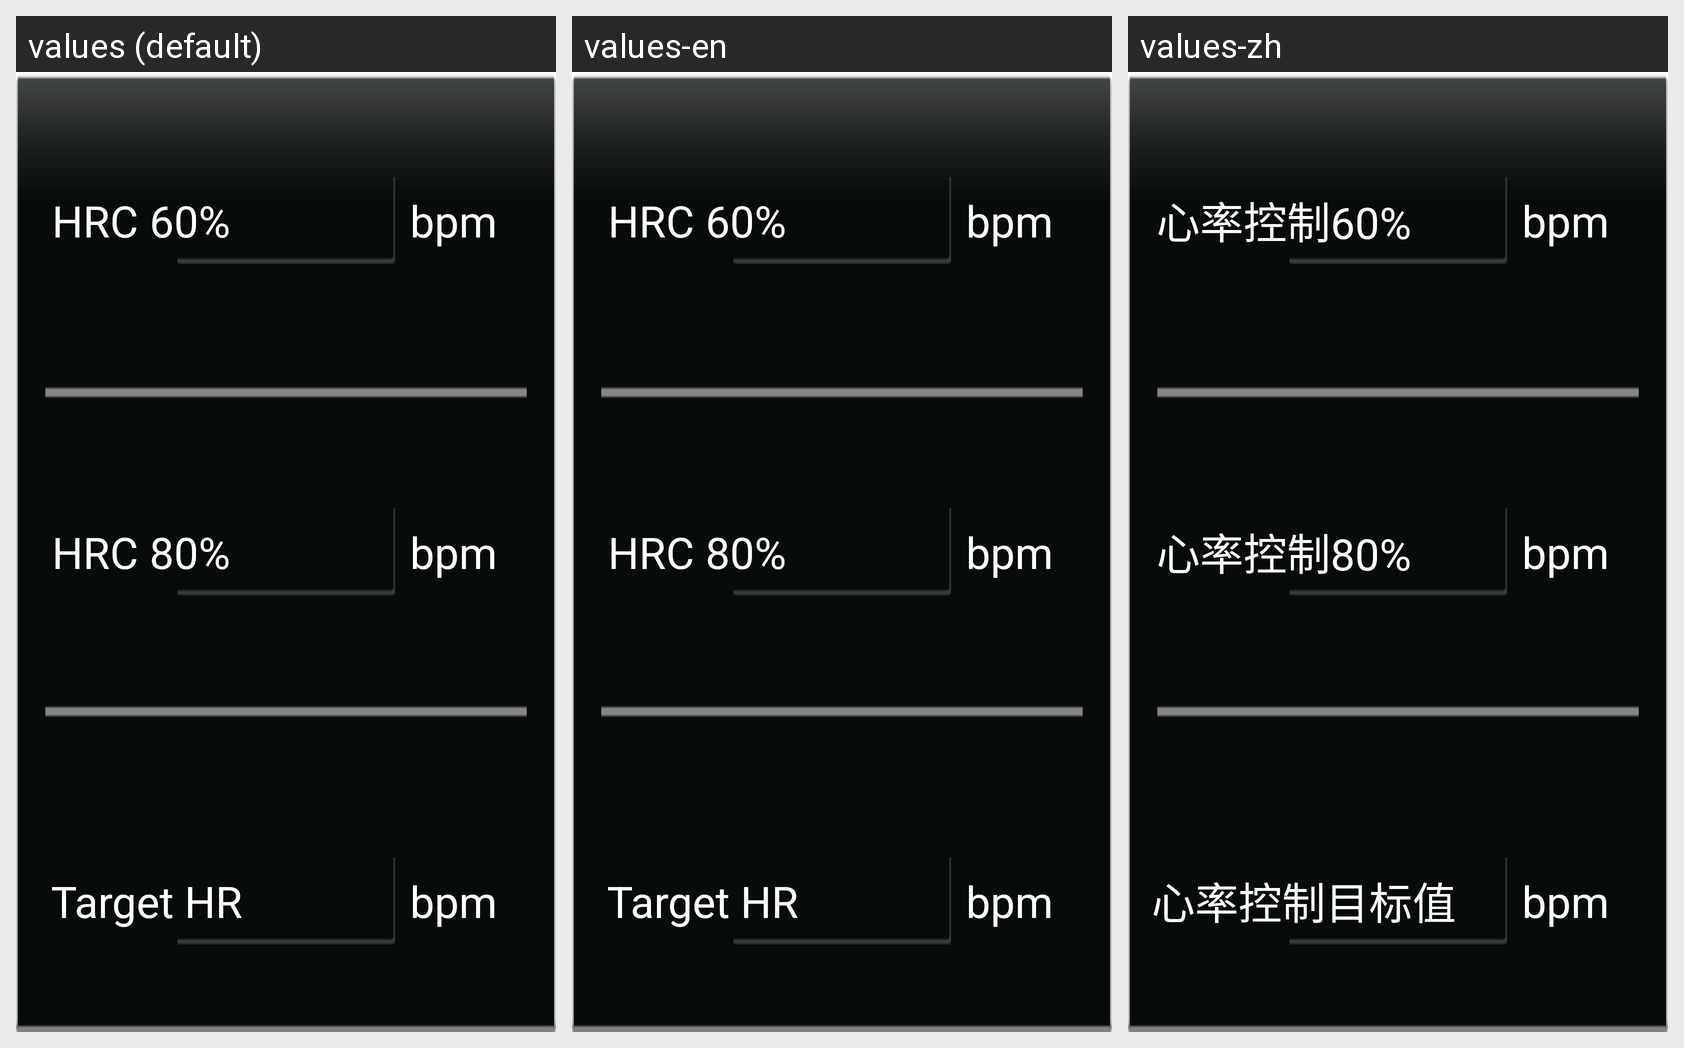

Here is an Android app screen in its default locale and in the app's own translations. Write out the translated-string differences for the strings that appear on this screen.
Android screen res/layout/workout_edit_info_3.xml rendered under 3 locales, left to right: values (default), values-en, values-zh. Device: Nexus 5 (rendered at 1080×1920; each locale shown at half size, 540×960, under a caption strip naming it); theme Theme.MaterialComponents.DayNight.NoActionBar.
Other locales in the repository, not shown: values-ar, values-de, values-es, values-pt, values-ru, values-tr.
Strings drawn on this screen, with the default value and each locale's value (text and hints the layout hard-codes, and strings that could not be matched under every locale, appear in the picture but are not listed):

hrc_60
  values: HRC 60%
  values-en: HRC 60%
  values-zh: 心率控制60%

unit_bpm
  values: bpm
  values-en: bpm
  values-zh: bpm

hrc_80
  values: HRC 80%
  values-en: HRC 80%
  values-zh: 心率控制80%

target_hr
  values: Target HR
  values-en: Target HR
  values-zh: 心率控制目标值
